Labelled photos from "WHOI40", an image-classification folder in Malga-Vision/Anomaly-detection-in-feature-space-for-detecting-changes-in-phytoplankton-populations. The possible labels are: Amphidinium species, Asterionellopsis, Ceratium, Chaetoceros didymus flagellate, Chrysochromulina, Corethron, Coscinodiscus, Cylindrotheca, Dactyliosolen fragment Cerataul, Dactyliosolen, Delphineis, Dychtiocya, dynobrion, Emiliania huxleyi, Ephemera, Eucampia, Euglena, Guinardia striata, Gyrodinium, Heterocapsa triquetra, Katodinium or Torodinium, Laboea strobila, Mesodinium species, Paralia, Phaeocystis, Pleurosigma, Prorocentrum, Proterythropsis species, Pseudochattonella farcimen, Pyramimonas longicauda, Rhizosolenia, Skeletonema, Strombidium morphotype 1, Thalassionema, Thalassiosira dirty, Tintinnid, dino30, flagellate species 3, kite flagellates, pennate morphotype 1.

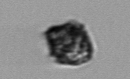
Label: Heterocapsa triquetra

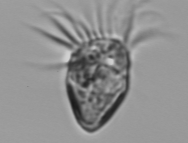
Label: Strombidium morphotype 1

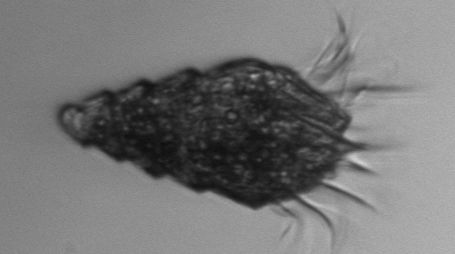
Label: Laboea strobila

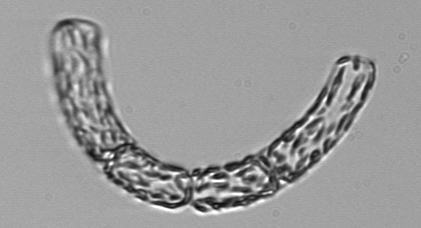
Label: Guinardia striata

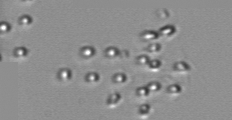
Label: Phaeocystis

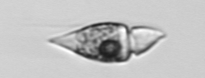
Label: Amphidinium species
